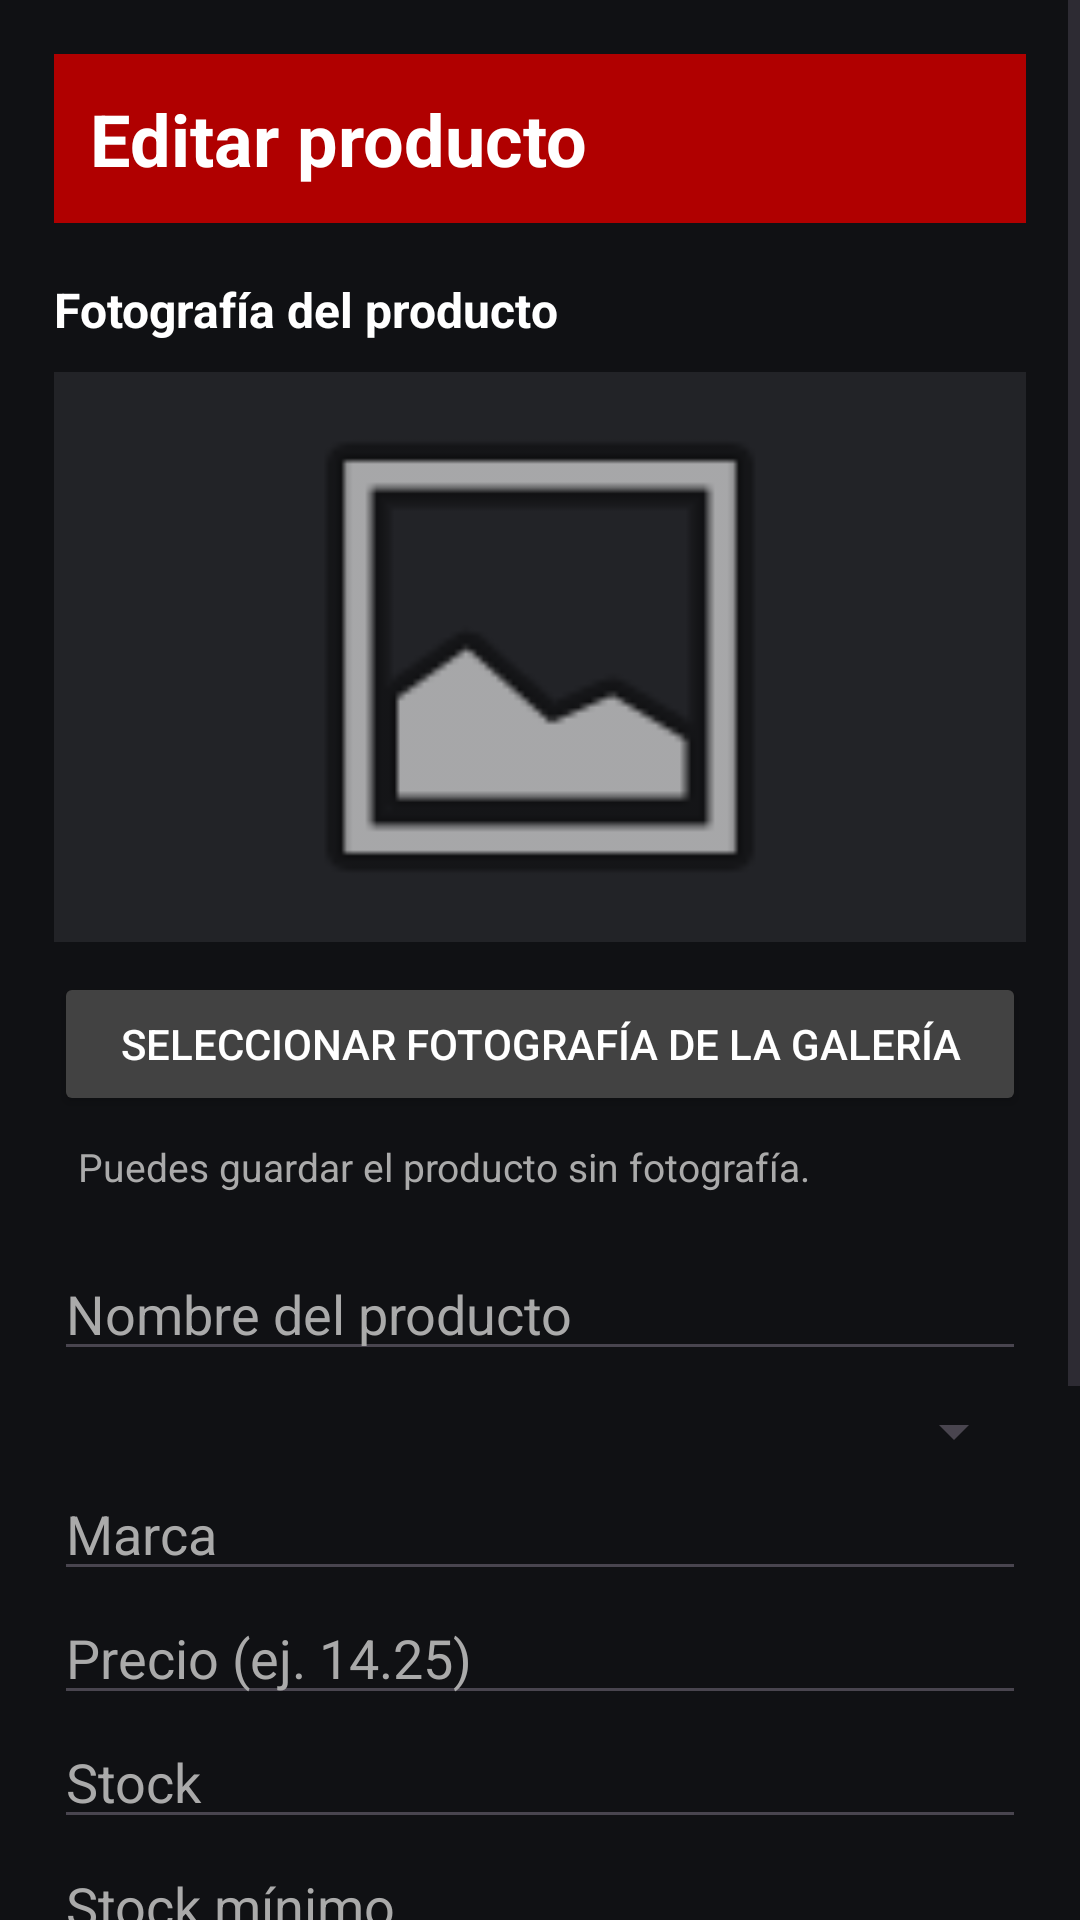

Write the Android layout XML for this screen, with the resource values it uses.
<!-- AndroidManifest.xml: application theme Theme.Autorepuestos -->
<!-- res/layout/activity_admin_producto_form.xml -->
<?xml version="1.0" encoding="utf-8"?>
<ScrollView
    xmlns:android="http://schemas.android.com/apk/res/android"
    android:layout_width="match_parent"
    android:layout_height="match_parent"
    android:background="#101114"
    android:fillViewport="true">

    <LinearLayout
        android:layout_width="match_parent"
        android:layout_height="wrap_content"
        android:orientation="vertical"
        android:padding="18dp">

        <TextView
            android:id="@+id/tvTituloFormulario"
            android:layout_width="match_parent"
            android:layout_height="wrap_content"
            android:text="Editar producto"
            android:textColor="#FFFFFF"
            android:textSize="24sp"
            android:textStyle="bold"
            android:background="#B00000"
            android:padding="12dp" />

        <TextView
            android:layout_width="match_parent"
            android:layout_height="wrap_content"
            android:layout_marginTop="18dp"
            android:text="Fotografía del producto"
            android:textColor="#FFFFFF"
            android:textSize="16sp"
            android:textStyle="bold" />

        <ImageView
            android:id="@+id/imgVistaPreviaProducto"
            android:layout_width="match_parent"
            android:layout_height="190dp"
            android:layout_marginTop="10dp"
            android:background="#222327"
            android:contentDescription="Vista previa de la fotografía del producto"
            android:scaleType="fitCenter"
            android:src="@android:drawable/ic_menu_gallery" />

        <Button
            android:id="@+id/btnSeleccionarImagen"
            android:layout_width="match_parent"
            android:layout_height="wrap_content"
            android:layout_marginTop="10dp"
            android:text="Seleccionar fotografía de la galería"
            android:textColor="#FFFFFF"
            android:backgroundTint="#424242" />

        <TextView
            android:id="@+id/tvEstadoImagenProducto"
            android:layout_width="match_parent"
            android:layout_height="wrap_content"
            android:padding="8dp"
            android:text="Puedes guardar el producto sin fotografía."
            android:textColor="#AAAAAA"
            android:textSize="13sp" />

        <EditText
            android:id="@+id/etAdminNombre"
            android:layout_width="match_parent"
            android:layout_height="wrap_content"
            android:layout_marginTop="10dp"
            android:hint="Nombre del producto"
            android:textColor="#FFFFFF"
            android:textColorHint="#AAAAAA"
            android:inputType="textCapSentences" />

        <Spinner
            android:id="@+id/spAdminCategoria"
            android:layout_width="match_parent"
            android:layout_height="wrap_content"
            android:layout_marginTop="8dp" />

        <EditText
            android:id="@+id/etAdminMarca"
            android:layout_width="match_parent"
            android:layout_height="wrap_content"
            android:hint="Marca"
            android:textColor="#FFFFFF"
            android:textColorHint="#AAAAAA"
            android:inputType="textCapWords" />

        <EditText
            android:id="@+id/etAdminPrecio"
            android:layout_width="match_parent"
            android:layout_height="wrap_content"
            android:hint="Precio (ej. 14.25)"
            android:inputType="numberDecimal"
            android:textColor="#FFFFFF"
            android:textColorHint="#AAAAAA" />

        <EditText
            android:id="@+id/etAdminStock"
            android:layout_width="match_parent"
            android:layout_height="wrap_content"
            android:hint="Stock"
            android:inputType="number"
            android:textColor="#FFFFFF"
            android:textColorHint="#AAAAAA" />

        <EditText
            android:id="@+id/etAdminMinimo"
            android:layout_width="match_parent"
            android:layout_height="wrap_content"
            android:hint="Stock mínimo"
            android:inputType="number"
            android:textColor="#FFFFFF"
            android:textColorHint="#AAAAAA" />

        <EditText
            android:id="@+id/etAdminDescripcion"
            android:layout_width="match_parent"
            android:layout_height="wrap_content"
            android:hint="Descripción"
            android:inputType="textMultiLine"
            android:minLines="3"
            android:textColor="#FFFFFF"
            android:textColorHint="#AAAAAA" />

        <TextView
            android:id="@+id/tvAdminFormEstado"
            android:layout_width="match_parent"
            android:layout_height="wrap_content"
            android:text="Cargando..."
            android:textColor="#FFB74D"
            android:padding="8dp" />

        <Button
            android:id="@+id/btnCancelarProducto"
            android:layout_width="match_parent"
            android:layout_height="wrap_content"
            android:text="Cancelar"
            android:textColor="#FFFFFF"
            android:backgroundTint="#424242" />

        <Button
            android:id="@+id/btnGuardarProducto"
            android:layout_width="match_parent"
            android:layout_height="wrap_content"
            android:text="Guardar cambios"
            android:backgroundTint="#B00000"
            android:textColor="#FFFFFF" />

    </LinearLayout>

</ScrollView>
<!-- resources referenced by this layout -->
<resources>
  <style name="Theme.Autorepuestos" parent="Base.Theme.Autorepuestos" />
  <style name="Base.Theme.Autorepuestos" parent="Theme.Material3.DayNight.NoActionBar">
          
          
      </style>
</resources>
